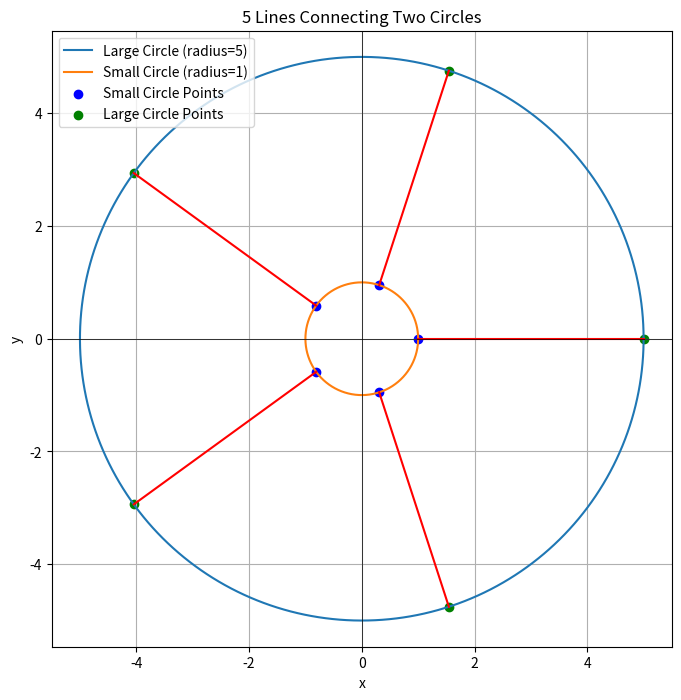

The matplotlib source for this figure:
import numpy as np 
import matplotlib.pyplot as plt 

"""

Building the code for two circle of radius r and R with lines that connect them to each other 

"""

def connect_points(bigradius,smallradius,numlines):
    '''
    Input:three input big radius small radius and num of lines
    Outout: the coord that connect each point 
    '''

    angles = np.linspace(0, 2 * np.pi, numlines, endpoint=False)

    small__circlepoint = np.array([
    [smallradius * np.cos(angle), smallradius * np.sin(angle)] for angle in angles
    ])

    large_circle_points = np.array([
    [bigradius * np.cos(angle), bigradius * np.sin(angle)] for angle in angles
    ])

    return (small__circlepoint,large_circle_points)

def graph(bigradius,smallradius,small__circlepoint,large_circle_points,numlines):
    theta = np.linspace(0, 2 * np.pi, 500)
    plt.figure(figsize=(8, 8))
    plt.plot(bigradius * np.cos(theta), bigradius * np.sin(theta), label=f"Large Circle (radius={bigradius})")
    plt.plot(smallradius * np.cos(theta), smallradius * np.sin(theta), label=f"Small Circle (radius={smallradius})")

    # Plot the lines connecting the circles
    for i in range(numlines):
        plt.plot(
            [small__circlepoint[i, 0], large_circle_points[i, 0]],
            [small__circlepoint[i, 1], large_circle_points[i, 1]],
            'r-'
        )
    plt.scatter(small__circlepoint[:, 0], small__circlepoint[:, 1], color='blue', label="Small Circle Points")
    plt.scatter(large_circle_points[:, 0], large_circle_points[:, 1], color='green', label="Large Circle Points")

    # Formatting
    plt.axhline(0, color='black', linewidth=0.5)
    plt.axvline(0, color='black', linewidth=0.5)
    plt.legend()
    plt.title(f"{numlines} Lines Connecting Two Circles")
    plt.xlabel("x")
    plt.ylabel("y")
    plt.axis('equal')
    plt.grid()
    plt.show()

bradius = 5
sradius = 1 
numlines =  5 

spoint,bpoints = connect_points(bradius,sradius,numlines)

graph(bradius,sradius,spoint,bpoints,numlines)


print(spoint,bpoints)